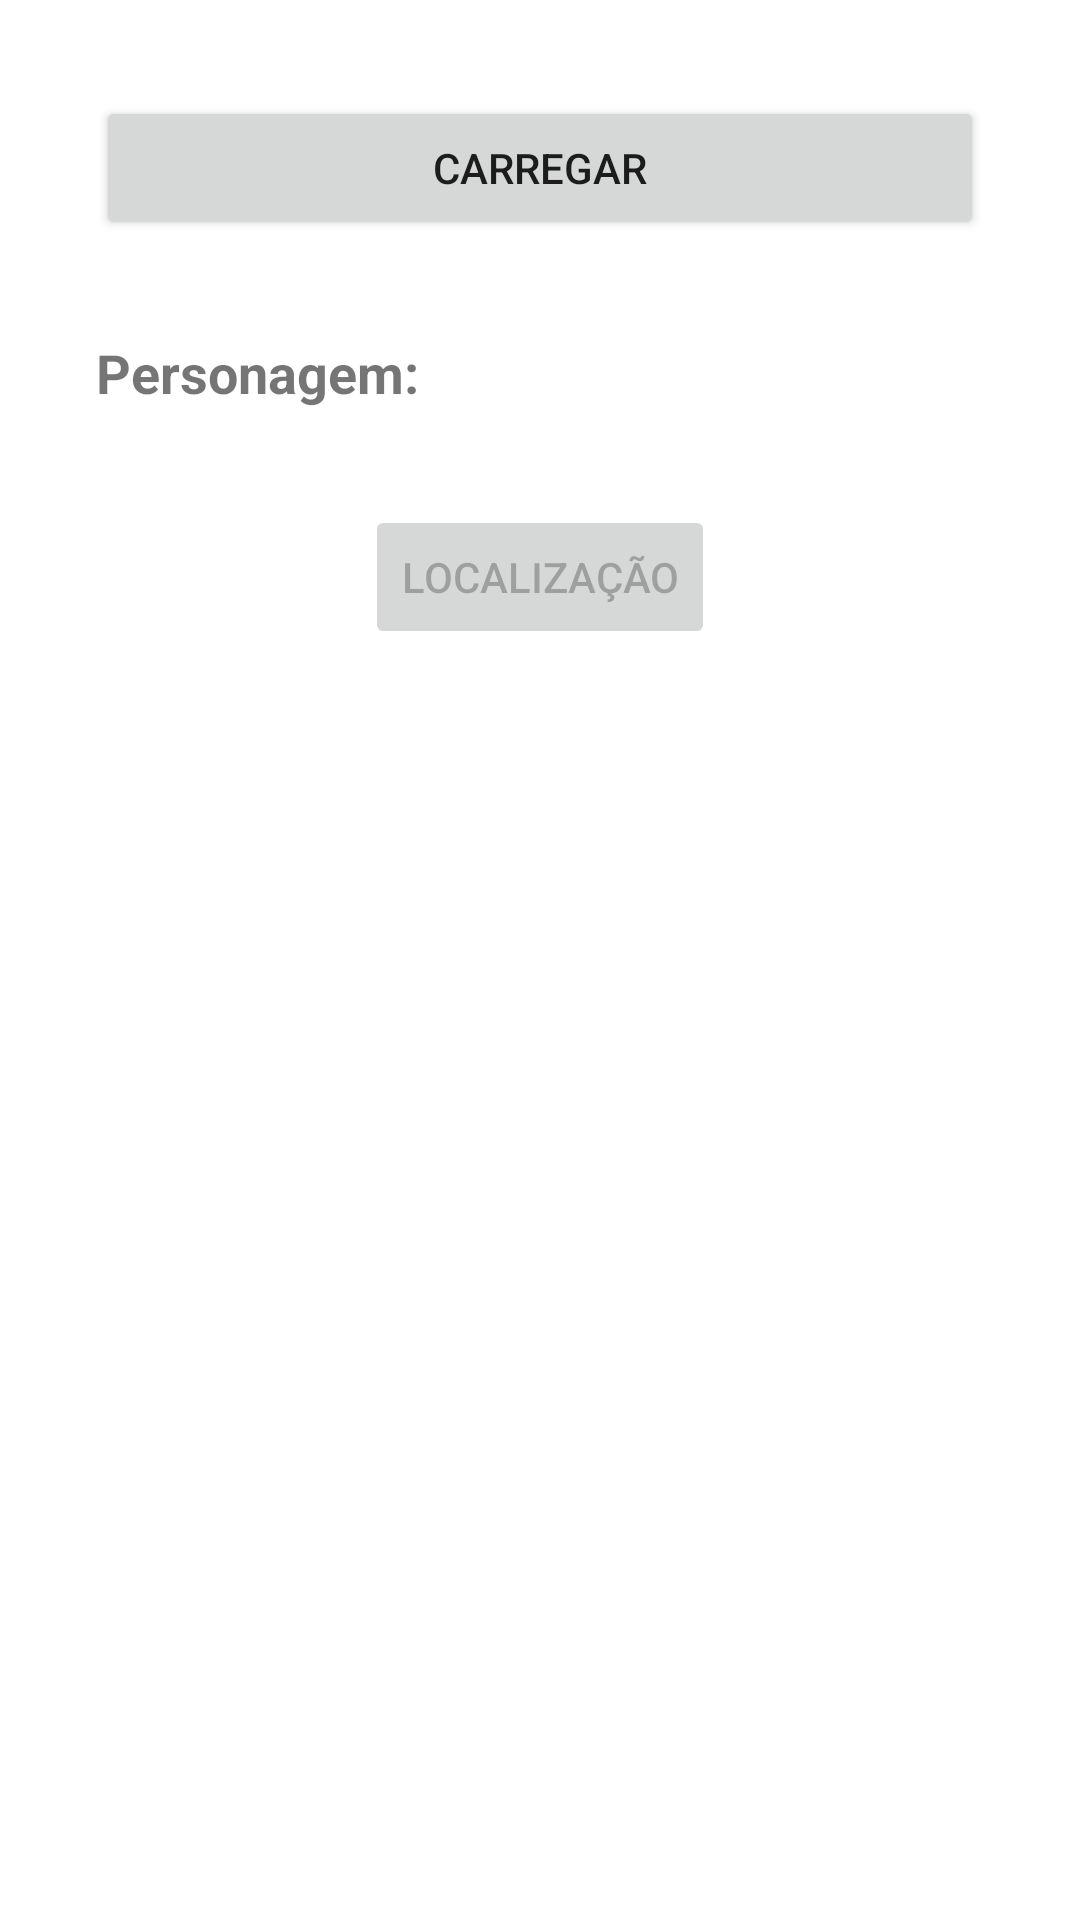

Produce the Android XML layout that renders to this screen, including the resource entries it uses.
<!-- AndroidManifest.xml: application theme Theme.InjecaoDependencias -->
<!-- res/layout/activity_main.xml -->
<?xml version="1.0" encoding="utf-8"?>
<androidx.constraintlayout.widget.ConstraintLayout
    xmlns:android="http://schemas.android.com/apk/res/android"
    xmlns:app="http://schemas.android.com/apk/res-auto"
    xmlns:tools="http://schemas.android.com/tools"
    android:layout_width="match_parent"
    android:layout_height="match_parent"
    tools:context=".MainActivity">

    <Button
        android:id="@+id/btLoad"
        android:layout_width="0dp"
        android:layout_height="wrap_content"
        android:layout_marginStart="32dp"
        android:layout_marginTop="32dp"
        android:layout_marginEnd="32dp"
        android:text="@string/carregar"
        app:layout_constraintEnd_toEndOf="parent"
        app:layout_constraintStart_toStartOf="parent"
        app:layout_constraintTop_toTopOf="parent" />

    <TextView
        android:id="@+id/tvName"
        android:layout_width="0dp"
        android:layout_height="wrap_content"
        android:layout_marginStart="32dp"
        android:layout_marginTop="32dp"
        android:layout_marginEnd="32dp"
        android:text="@string/personagem"
        android:textSize="18sp"
        android:textStyle="bold"
        app:layout_constraintEnd_toEndOf="parent"
        app:layout_constraintStart_toStartOf="parent"
        app:layout_constraintTop_toBottomOf="@+id/btLoad" />

    <Button
        android:id="@+id/btDetail"
        android:layout_width="wrap_content"
        android:layout_height="wrap_content"
        android:layout_marginTop="32dp"
        android:enabled="false"
        android:text="@string/localiza_o"
        app:layout_constraintEnd_toEndOf="parent"
        app:layout_constraintStart_toStartOf="parent"
        app:layout_constraintTop_toBottomOf="@+id/tvName" />
</androidx.constraintlayout.widget.ConstraintLayout>
<!-- resources referenced by this layout -->
<resources>
  <string name="carregar">Carregar</string>
  <string name="localiza_o">Localização</string>
  <string name="personagem">Personagem:</string>
  <style name="Theme.InjecaoDependencias" parent="Theme.MaterialComponents.DayNight.DarkActionBar">
          
          <item name="colorPrimary">@color/purple_500</item>
          <item name="colorPrimaryVariant">@color/purple_700</item>
          <item name="colorOnPrimary">@color/white</item>
          
          <item name="colorSecondary">@color/teal_200</item>
          <item name="colorSecondaryVariant">@color/teal_700</item>
          <item name="colorOnSecondary">@color/black</item>
          
          <item name="android:statusBarColor" tools:targetApi="l">?attr/colorPrimaryVariant</item>
          
      </style>
  <!-- not gathered from this repository: default colours our renderer supplied (Android Studio template values) -->
  <color name="purple_500">#FF6200EE</color>
  <color name="purple_700">#FF3700B3</color>
  <color name="teal_200">#FF03DAC5</color>
  <color name="teal_700">#FF018786</color>
  <color name="black">#FF000000</color>
  <color name="white">#FFFFFFFF</color>
</resources>
